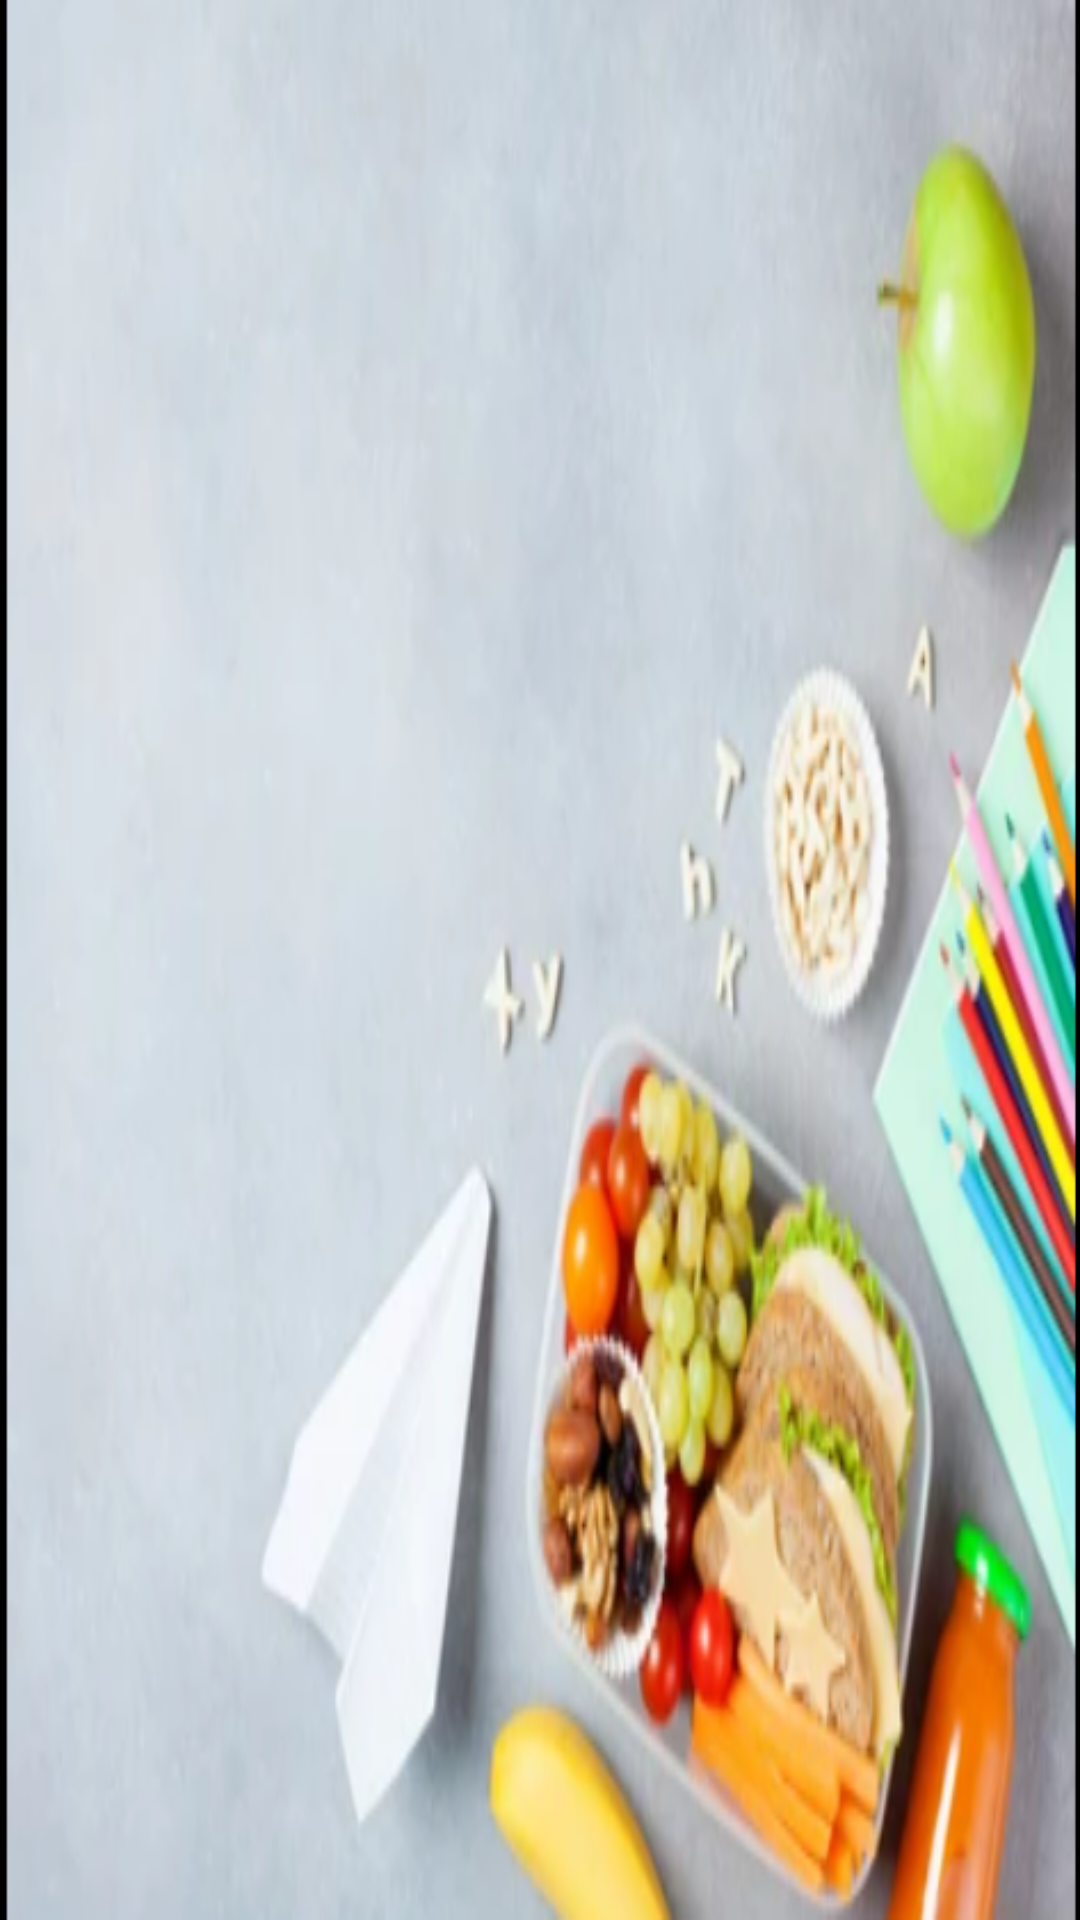

Reconstruct the res/layout file that produces this screen, plus the resources it refers to.
<!-- AndroidManifest.xml: application theme Theme.Mycustomtheme -->
<!-- res/layout/fragment_afternoon.xml -->
<LinearLayout xmlns:android="http://schemas.android.com/apk/res/android"
    android:id="@+id/morning_fragment"
    android:layout_width="match_parent"
    android:layout_height="match_parent"
    android:orientation="vertical"
    android:background="@drawable/lunch">

    <ExpandableListView
        android:id="@+id/diet_list1"
        android:layout_width="match_parent"
        android:layout_height="match_parent"/>

</LinearLayout>
<!-- resources referenced by this layout -->
<resources>
  <!-- drawable lunch: png bitmap (drawable, 208412 bytes) -->
  <style name="Theme.Mycustomtheme" parent="Theme.AppCompat.DayNight.NoActionBar">
          
          <item name="colorPrimary">@color/purple_500</item>
          <item name="colorPrimaryVariant">@color/purple_700</item>
          <item name="colorOnPrimary">@color/white</item>
          
          <item name="colorSecondary">@color/teal_200</item>
          <item name="colorSecondaryVariant">@color/teal_700</item>
          <item name="colorOnSecondary">@color/black</item>
          
          <item name="android:statusBarColor">?attr/colorPrimaryVariant</item>
          
  
  
      </style>
  <color name="purple_500">#FF6200EE</color>
  <color name="purple_700">#FF3700B3</color>
  <color name="white">#FFFFFFFF</color>
  <color name="teal_200">#FF03DAC5</color>
  <color name="teal_700">#178019</color>
  <color name="black">#FF000000</color>
</resources>
